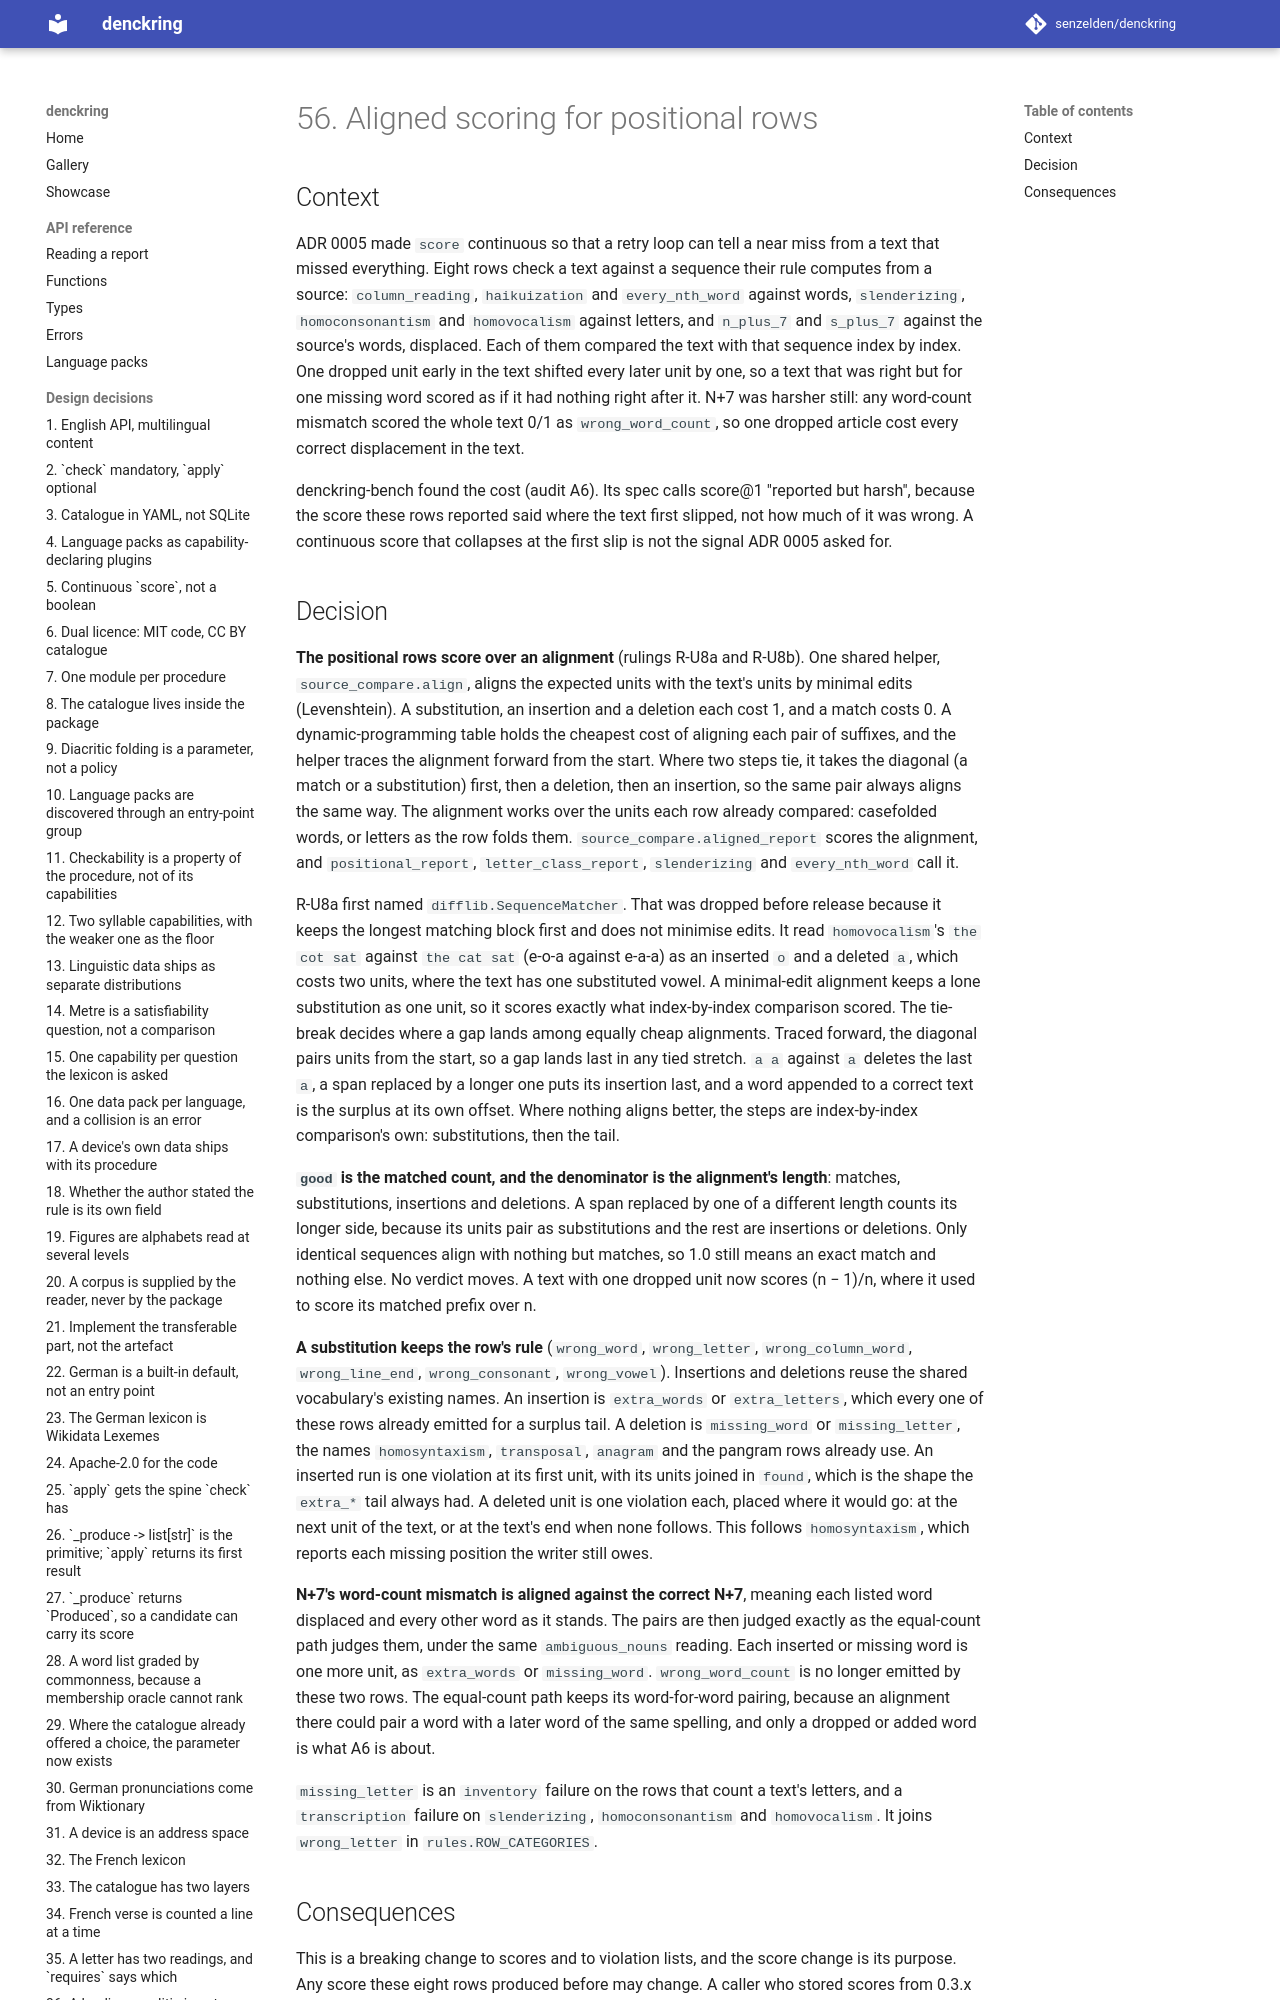

repository: senzelden/denckring · page: adr/0056-aligned-scoring-for-positional-rows/index.html · generator: mkdocs

# 56. Aligned scoring for positional rows

## Context

ADR 0005 made `score` continuous so that a retry loop can tell a near miss from a text
that missed everything. Eight rows check a text against a sequence their rule computes
from a source: `column_reading`, `haikuization` and `every_nth_word` against words,
`slenderizing`, `homoconsonantism` and `homovocalism` against letters, and `n_plus_7`
and `s_plus_7` against the source's words, displaced. Each of them compared the text
with that sequence index by index. One dropped unit early in the text shifted every
later unit by one, so a text that was right but for one missing word scored as if it
had nothing right after it. N+7 was harsher still: any word-count mismatch scored the
whole text 0/1 as `wrong_word_count`, so one dropped article cost every correct
displacement in the text.

denckring-bench found the cost (audit A6). Its spec calls score@1 "reported but harsh",
because the score these rows reported said where the text first slipped, not how much
of it was wrong. A continuous score that collapses at the first slip is not the signal
ADR 0005 asked for.

## Decision

**The positional rows score over an alignment** (rulings R-U8a and R-U8b). One shared
helper, `source_compare.align`, aligns the expected units with the text's units by
minimal edits (Levenshtein). A substitution, an insertion and a deletion each cost 1,
and a match costs 0. A dynamic-programming table holds the cheapest cost of aligning
each pair of suffixes, and the helper traces the alignment forward from the start.
Where two steps tie, it takes the diagonal (a match or a substitution) first, then a
deletion, then an insertion, so the same pair always aligns the same way. The alignment works over the units each row already
compared: casefolded words, or letters as the row folds them.
`source_compare.aligned_report` scores the alignment, and `positional_report`,
`letter_class_report`, `slenderizing` and `every_nth_word` call it.

R-U8a first named `difflib.SequenceMatcher`. That was dropped before release because
it keeps the longest matching block first and does not minimise edits. It read
`homovocalism`'s `the cot sat` against `the cat sat` (e-o-a against e-a-a) as an
inserted `o` and a deleted `a`, which costs two units, where the text has one
substituted vowel. A minimal-edit alignment keeps a lone substitution as one unit, so
it scores exactly what index-by-index comparison scored. The tie-break decides where a
gap lands among equally cheap alignments. Traced forward, the diagonal pairs units
from the start, so a gap lands last in any tied stretch. `a a` against `a` deletes the
last `a`, a span replaced by a longer one puts its insertion last, and a word appended
to a correct text is the surplus at its own offset. Where nothing aligns better, the
steps are index-by-index comparison's own: substitutions, then the tail.

**`good` is the matched count, and the denominator is the alignment's length**:
matches, substitutions, insertions and deletions. A span replaced by one of a
different length counts its longer side, because its units pair as substitutions and
the rest are insertions or deletions. Only identical sequences align with nothing but matches, so
1.0 still means an exact match and nothing else. No verdict moves. A text with one
dropped unit now scores (n − 1)/n, where it used to score its matched prefix over n.

**A substitution keeps the row's rule** (`wrong_word`, `wrong_letter`,
`wrong_column_word`, `wrong_line_end`, `wrong_consonant`, `wrong_vowel`). Insertions
and deletions reuse the shared vocabulary's existing names. An insertion is
`extra_words` or `extra_letters`, which every one of these rows already emitted for a
surplus tail. A deletion is `missing_word` or `missing_letter`, the names
`homosyntaxism`, `transposal`, `anagram` and the pangram rows already use. An inserted
run is one violation at its first unit, with its units joined in `found`, which is the
shape the `extra_*` tail always had. A deleted unit is one violation each, placed where
it would go: at the next unit of the text, or at the text's end when none follows. This
follows `homosyntaxism`, which reports each missing position the writer still owes.

**N+7's word-count mismatch is aligned against the correct N+7**, meaning each listed
word displaced and every other word as it stands. The pairs are then judged exactly as
the equal-count path judges them, under the same `ambiguous_nouns` reading. Each
inserted or missing word is one more unit, as `extra_words` or `missing_word`.
`wrong_word_count` is no longer emitted by these two rows. The equal-count path keeps
its word-for-word pairing, because an alignment there could pair a word with a later
word of the same spelling, and only a dropped or added word is what A6 is about.

`missing_letter` is an `inventory` failure on the rows that count a text's letters, and
a `transcription` failure on `slenderizing`, `homoconsonantism` and `homovocalism`. It
joins `wrong_letter` in `rules.ROW_CATEGORIES`.
